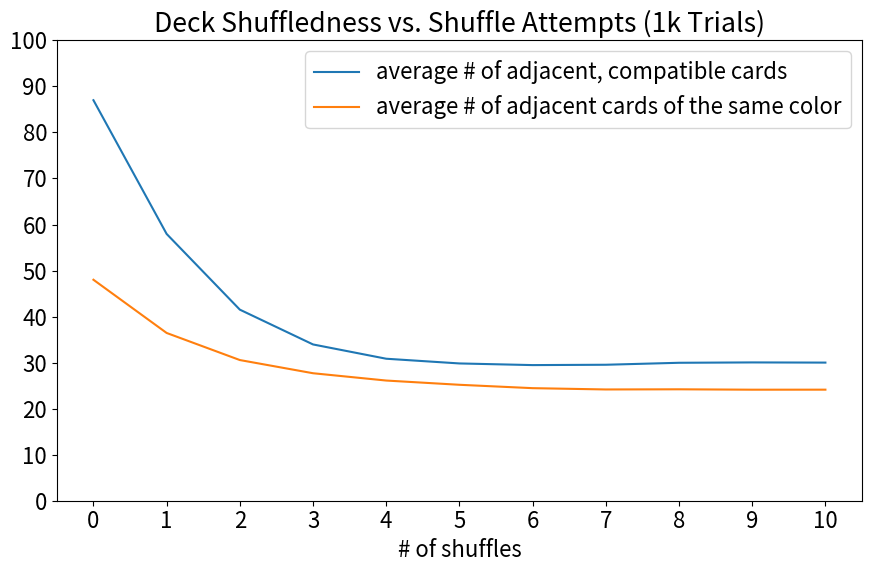

Python code for this plot:
import enum
import math
import random
import matplotlib.pyplot as plt

plt.rcParams["figure.figsize"] = [9, 6]
plt.rcParams["figure.autolayout"] = True
plt.rcParams['font.size'] = 16

# config
TRIALS = 1000
SHUFFLES = 10
VAL_FREQS_PER_COLOR = { 0: 1 } | {
    # numerical cards, skip, reverse, plus two occur twice
        v: 2 for v in list(range(1, 10)) + ['s', 'r', '+']
    }

def main():
    OGDECK = flatten([[col + str(val)] * freq 
                for val, freq in VAL_FREQS_PER_COLOR.items() 
                for col in ['r', 'b', 'g', 'y']])
    # adjacent compatible card counts
    adj_comp_counts = [0] * (SHUFFLES + 1)
    # adjacent same color counts
    adj_same_col_counts = [0] * (SHUFFLES + 1)
    
    # print(adj_same_col_count(OGDECK))
    
    for i in range(TRIALS):
        deck = OGDECK[:]
        adj_comp_counts[0] += adj_comp_count(deck)
        adj_same_col_counts[0] += adj_same_col_count(deck)
        for s in range(1, SHUFFLES + 1):
            deck = riffle(deck)
            adj_comp_counts[s] += adj_comp_count(deck)
            adj_same_col_counts[s] += adj_same_col_count(deck)
        
        # # plot first one as an example
        # if i == 0:
        #     plt.plot(adj_comp_counts, label='# of adjacent, compatible cards in example deck')
        #     plt.plot(adj_same_col_counts, label='# of adjacent cards of the same color in example deck') 
    
    adj_comp_counts = [x / TRIALS 
                       for x in adj_comp_counts]
    adj_same_col_counts = [x / TRIALS 
                           for x in adj_same_col_counts]
    
    print(adj_comp_counts[6])
    print(adj_same_col_counts[6])
    
    plt.title('Deck Shuffledness vs. Shuffle Attempts (1k Trials)')
    plt.plot(adj_comp_counts, label='average # of adjacent, compatible cards')
    plt.plot(adj_same_col_counts, label='average # of adjacent cards of the same color')    
    # plt.plot([30]*(SHUFFLES + 1)); plt.plot([20]*(SHUFFLES + 1))
    plt.xlabel('# of shuffles')
    plt.ylim([0, 100])
    plt.xticks(range(0, SHUFFLES + 1))
    plt.yticks(range(0, 101, 10))
    plt.legend(prop={'size': 16})
    plt.show()
                        
def flatten(l):
    """Flattens a list. Trust me, I stole this code."""
    return [item for sublist in l for item in sublist]
    
    
    plt.legend()
    plt.show()
def adj_comp_count(d):
    count = 0
    for i in range(len(d) - 1):
        if compatible(d[i], d[i + 1]): count += 1
    return count
def compatible(c1, c2):
    return c1[0] == c2[0] or c1[1] == c2[1]
def adj_same_col_count(d):
    count = 0
    for i in range(len(d) - 1):
        if d[i][0] == d[i + 1][0]: count += 1
    return count
def riffle(d):
    half1, half2 = imperfectcut(d)
    newdeck = []
    
    while half1 and half2:
        # implement GSR model
        if random.random() > len(half1)/(len(half1) + len(half2)):
            newdeck += [half1.pop()]
        if random.random() > len(half2)/(len(half1) + len(half2)):
            newdeck += [half2.pop()]
    
    return newdeck + half1 + half2
def imperfectcut(d):
    cutind = round(len(d) / 2 + random.random() * 10 - 5)
    return d[:cutind], d[cutind:]

if __name__ == '__main__':
    main()